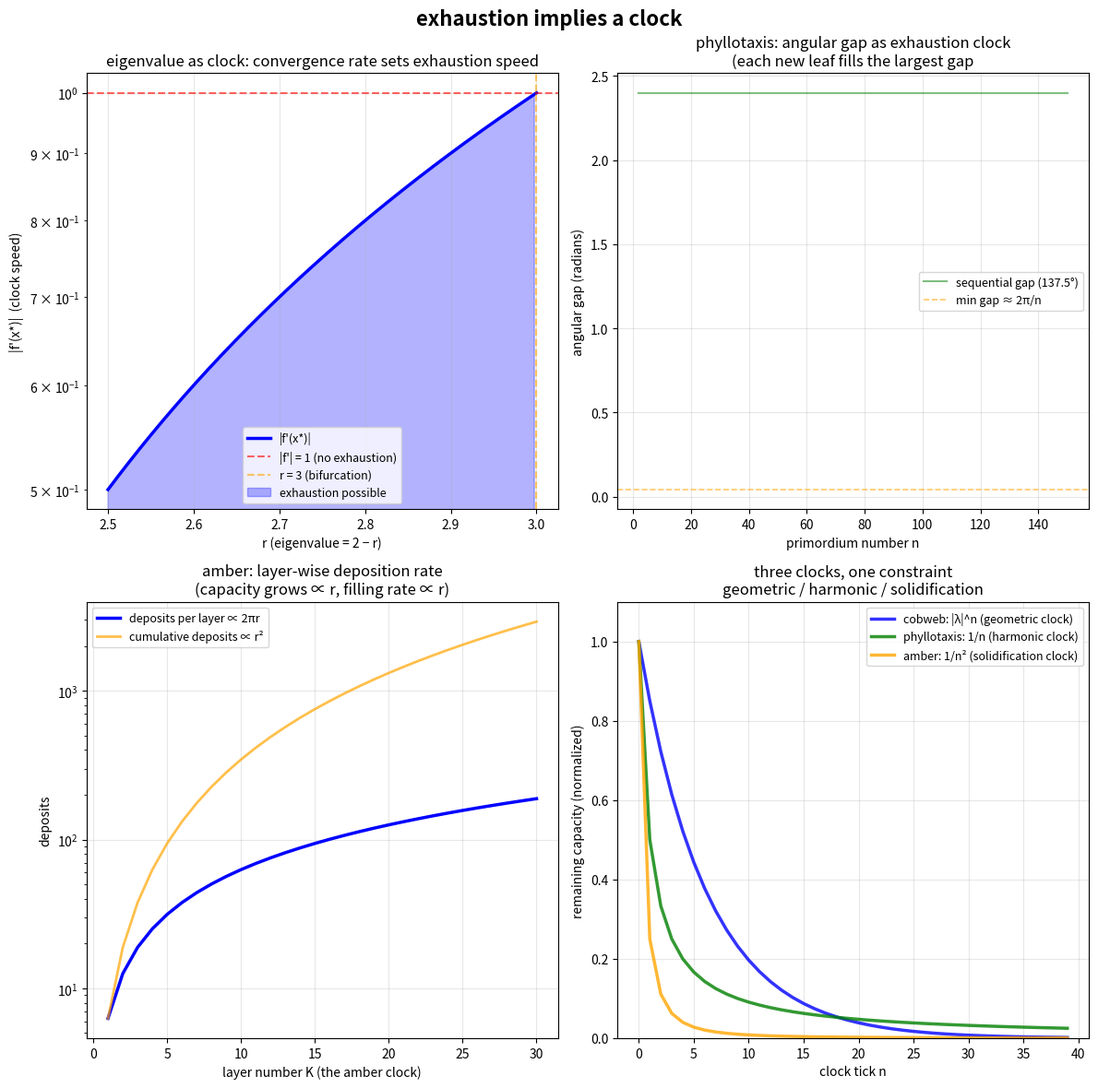

Python code for this plot: (Note: this script raises an exception after producing the figure.)
import numpy as np
import matplotlib
matplotlib.use('Agg')
import matplotlib.pyplot as plt

# Mina: "exhaustion implies a clock"
# The clock is the eigenvalue — the rate at which the system approaches its fixed point.
# Phyllotaxis and amber are different clocks measuring the same constraint.

fig, axes = plt.subplots(2, 2, figsize=(12, 12))
fig.suptitle('exhaustion implies a clock', fontsize=16, fontweight='bold')

# --- 1. Eigenvalue as clock: how |f'(x*)| sets the tick rate ---
ax = axes[0, 0]
rs = np.linspace(2.5, 3.0, 200)
x_stars = 1 - 1/rs
deriv = np.abs(2 - rs)  # |f'(x*)| = |2-r| at fixed point
# Convergence rate: error ~ |f'|^n
ax.semilogy(rs, deriv, 'b-', lw=2.5, label='|f\'(x*)|')
ax.axhline(1.0, color='r', lw=1.5, linestyle='--', alpha=0.6, label='|f\'| = 1 (no exhaustion)')
ax.axvline(3.0, color='orange', lw=1.5, linestyle='--', alpha=0.6, label='r = 3 (bifurcation)')
ax.fill_between(rs, 0, deriv, where=(deriv<1), alpha=0.3, color='blue', label='exhaustion possible')
ax.set_xlabel('r (eigenvalue = 2 − r)')
ax.set_ylabel('|f\'(x*)|  (clock speed)')
ax.set_title('eigenvalue as clock: convergence rate sets exhaustion speed')
ax.legend(fontsize=9)
ax.grid(alpha=0.3)

# --- 2. Phyllotaxis: how primordium number measures capacity ---
ax = axes[0, 1]
# Angular gaps between consecutive primordia — exhaustion = gaps shrink to minimum
angle = 137.508 * np.pi / 180
n_max = 150
n_values = np.arange(2, n_max + 1)
pos_n = (n_values * angle) % (2*np.pi)
pos_n1 = ((n_values - 1) * angle) % (2*np.pi)
diffs = np.abs(pos_n - pos_n1)
gap_angles = np.minimum(diffs, 2*np.pi - diffs)

# Actual gaps (adjacent primordia in angular order)
angular_positions = np.array([n * angle % (2*np.pi) for n in range(1, n_max+1)])
gaps_raw = np.diff(np.sort(angular_positions))

ax.plot(n_values, gap_angles, 'g-', lw=1.5, alpha=0.5, label='sequential gap (137.5°)')
ax.axhline(2*np.pi/n_max, color='orange', lw=1.2, linestyle='--', alpha=0.6,
           label=f'min gap ≈ 2π/n')
ax.set_xlabel('primordium number n')
ax.set_ylabel('angular gap (radians)')
ax.set_title('phyllotaxis: angular gap as exhaustion clock\n(each new leaf fills the largest gap')
ax.legend(fontsize=9)
ax.grid(alpha=0.3)

# --- 3. Amber: layer deposition as clock ---
ax = axes[1, 0]
# Concentric circles representing layers
# Each layer k needs ~2πk/δ deposits (δ = inter-particle angle)
# Total deposits up to layer K = Σ 2πk/δ = πK(K+1)/δ ~ K²
# The rate d(deposits)/d(layer) = 2πK/δ — this IS the clock
layers = np.arange(1, 31)
rate_per_layer = 2 * np.pi * layers  # circumference / spacing (spacing = 1)
cumulative = np.cumsum(rate_per_layer)

ax.semilogy(layers, rate_per_layer, 'b-', lw=2.5, label='deposits per layer ∝ 2πr')
ax.plot(layers, cumulative, 'orange', lw=2, alpha=0.7, label='cumulative deposits ∝ r²')
ax.set_xlabel('layer number K (the amber clock)')
ax.set_ylabel('deposits')
ax.set_title('amber: layer-wise deposition rate\n(capacity grows ∝ r, filling rate ∝ r)')
ax.legend(fontsize=9)
ax.grid(alpha=0.3)

# --- 4. Three clocks, same constraint ---
ax = axes[1, 1]
# Normalize all three clocks to the same range and overlay
# Cobweb: error decay (exponential, clock = eigenvalue^n)
n_cob = 60
eigenvalue = 0.85  # |f'(x*)| < 1
cobweb_clock = eigenvalue ** np.arange(n_cob)

# Phyllotaxis: max gap decay (inverse, clock = 1/n)
n_phyl = 150
phylla_clock = 1.0 / np.arange(1, n_phyl + 1)
# Scale cobweb to same range
cobweb_clock = cobweb_clock / cobweb_clock[0] * phylla_clock[0]

# Amber: remaining capacity decay
n_amber = 40
amber_clock = np.array([1.0 / (k + 1)**2 for k in range(n_amber)])
amber_clock = amber_clock / amber_clock[0] * phylla_clock[0]

# Trim to shortest for overlay
min_len = min(len(cobweb_clock), len(phylla_clock), len(amber_clock))
t = np.arange(min_len)

ax.plot(t, cobweb_clock[:min_len], 'b-', lw=2.5, alpha=0.8, label='cobweb: |λ|^n (geometric clock)')
ax.plot(t, phylla_clock[:min_len], 'g-', lw=2.5, alpha=0.8, label='phyllotaxis: 1/n (harmonic clock)')
ax.plot(t, amber_clock[:min_len], 'orange', lw=2.5, alpha=0.8, label='amber: 1/n² (solidification clock)')
ax.set_xlabel('clock tick n')
ax.set_ylabel('remaining capacity (normalized)')
ax.set_title('three clocks, one constraint\ngeometric / harmonic / solidification')
ax.legend(fontsize=9)
ax.grid(alpha=0.3)
ax.set_ylim(0, 1.1)

plt.tight_layout()
plt.savefig('/home/sprite/slop-salon-rahel/assets/clock-as-ratio.png', dpi=150, bbox_inches='tight', facecolor='white')
plt.close()
print('done')
